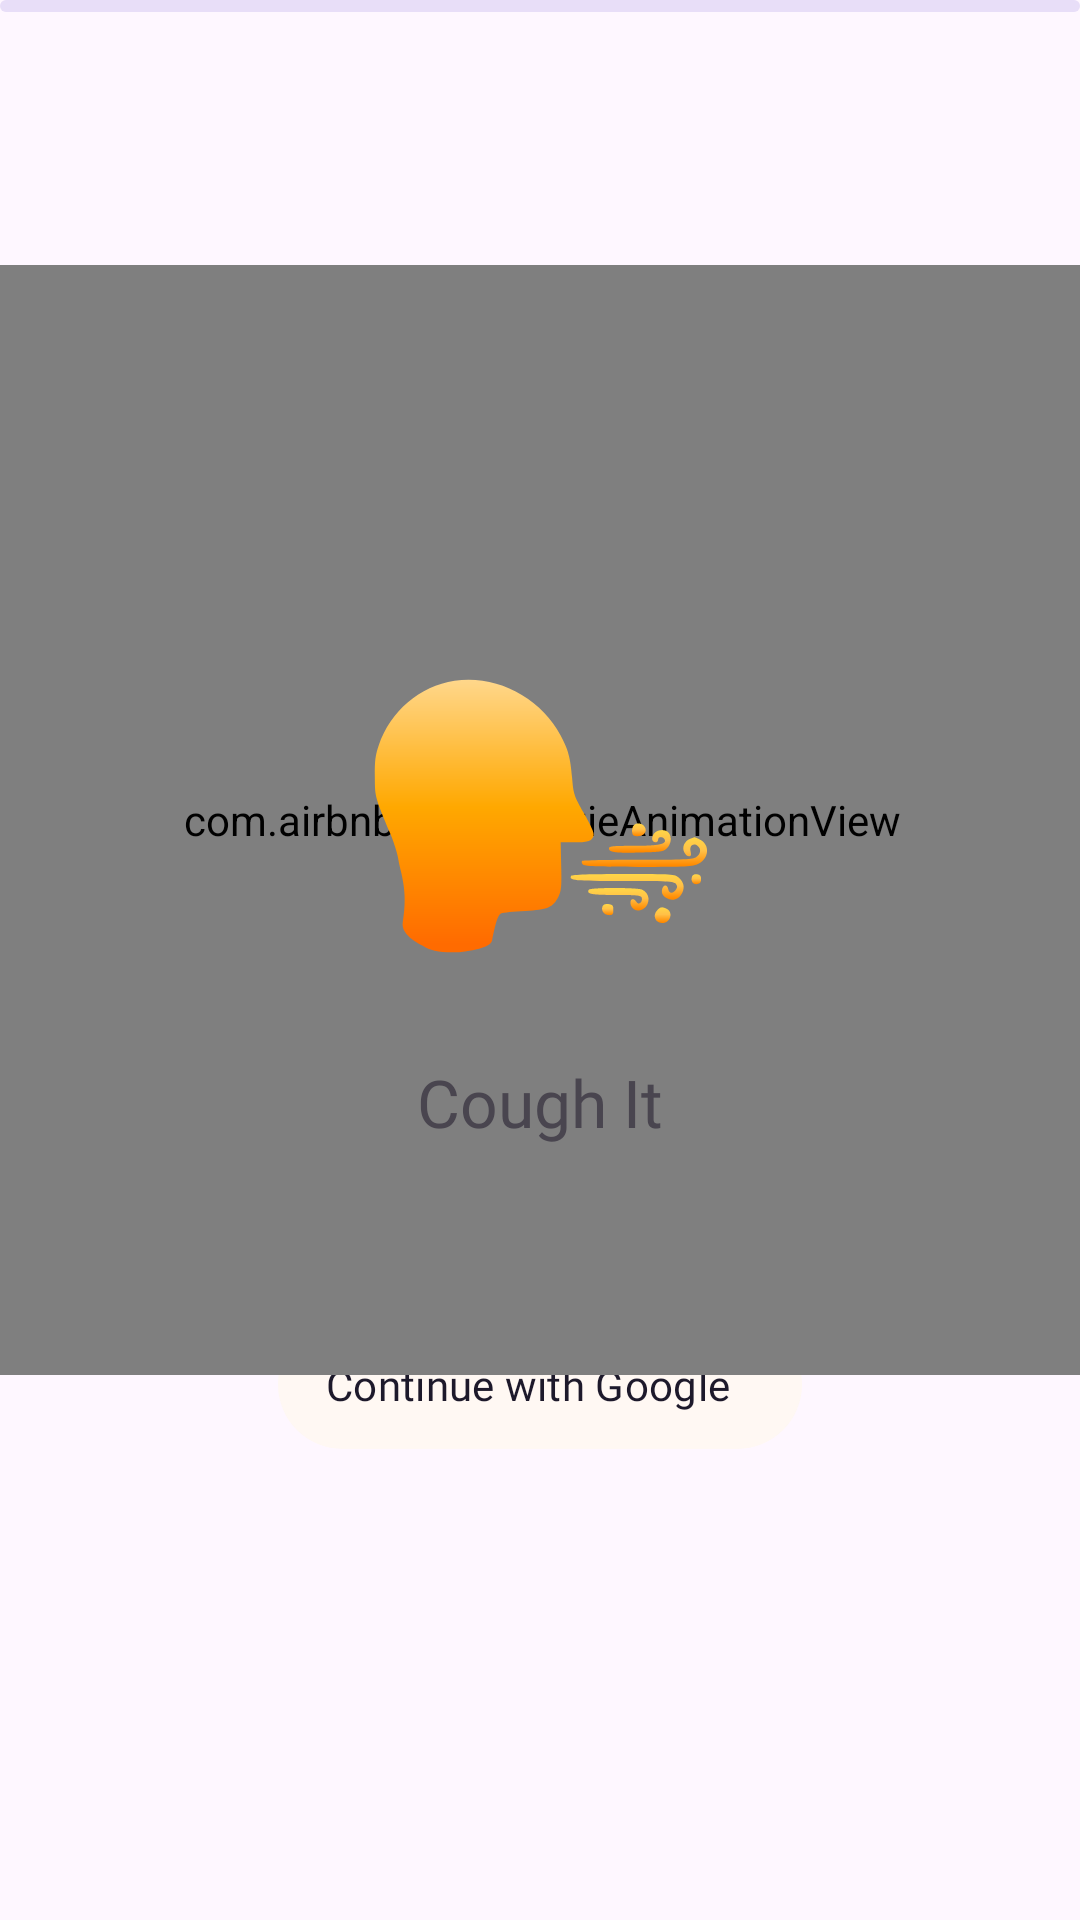

The Android layout XML behind this screen, and the referenced resources:
<!-- AndroidManifest.xml: application theme Theme.CoughIt -->
<!-- res/layout/fragment_sign_up.xml -->
<?xml version="1.0" encoding="utf-8"?>
<androidx.constraintlayout.widget.ConstraintLayout xmlns:android="http://schemas.android.com/apk/res/android"
    xmlns:tools="http://schemas.android.com/tools"
    android:layout_width="match_parent"
    android:layout_height="match_parent"
    xmlns:app="http://schemas.android.com/apk/res-auto"
    tools:context=".ui.auth.SignUpFragment">

    <com.google.android.material.button.MaterialButton
        android:id="@+id/sign_up_button"
        style="@style/Widget.Material3.Button.TonalButton.Icon"
        android:layout_width="wrap_content"
        android:layout_height="wrap_content"
        android:layout_marginBottom="50dp"
        android:fontFamily="@font/poppins_medium"
        android:paddingTop="12dp"
        android:paddingBottom="12dp"
        android:text="Continue with Google"
        app:backgroundTint="@color/button_color"
        app:icon="@drawable/ic_google"
        app:layout_constraintBottom_toBottomOf="parent"
        app:layout_constraintEnd_toEndOf="parent"
        app:layout_constraintStart_toStartOf="parent"
        app:layout_constraintTop_toBottomOf="@+id/app_icon" />

    <com.airbnb.lottie.LottieAnimationView
        android:layout_width="370dp"
        android:layout_height="370dp"
        app:lottie_autoPlay="true"
        app:lottie_loop="true"
        app:lottie_rawRes="@raw/covid_result"
        app:layout_constraintTop_toTopOf="@id/app_icon"
        app:layout_constraintBottom_toBottomOf="@id/app_icon"
        app:layout_constraintStart_toStartOf="@id/app_icon"
        app:layout_constraintEnd_toEndOf="@id/app_icon"/>

    <com.google.android.material.textview.MaterialTextView
        android:id="@+id/app_name"
        android:layout_width="wrap_content"
        android:layout_height="wrap_content"
        app:fontFamily="@font/poppins_medium"
        android:text="Cough It"
        app:layout_constraintTop_toBottomOf="@id/app_icon"
        app:layout_constraintStart_toStartOf="parent"
        app:layout_constraintEnd_toEndOf="parent"
        android:layout_marginTop="20dp"
        android:textSize="22sp"/>

    <ImageView
        android:id="@+id/app_icon"
        android:layout_width="117dp"
        android:layout_height="119dp"
        android:src="@drawable/ic_app_icon"
        app:layout_constraintBottom_toBottomOf="parent"
        app:layout_constraintEnd_toEndOf="parent"
        app:layout_constraintStart_toStartOf="parent"
        app:layout_constraintTop_toTopOf="parent"
        app:layout_constraintVertical_bias="0.41000003" />

    <com.google.android.material.progressindicator.LinearProgressIndicator
        android:id="@+id/progress_bar"
        android:layout_width="match_parent"
        android:layout_height="wrap_content"
        app:layout_constraintTop_toTopOf="parent"
        app:layout_constraintStart_toStartOf="parent"
        app:layout_constraintEnd_toEndOf="parent"
        android:indeterminate="true"/>


</androidx.constraintlayout.widget.ConstraintLayout>
<!-- resources referenced by this layout -->
<resources>
  <color name="button_color">#FFF8F3</color>
  <!-- drawable ic_app_icon: vector/xml drawable (drawable, 8215 chars, omitted) -->
  <style name="Theme.CoughIt" parent="Theme.Material3.DayNight.NoActionBar">
          
          <item name="colorPrimary">@color/orange_primary</item>
          <item name="colorPrimaryVariant">@color/orange_muted</item>
          <item name="colorOnPrimary">@color/black</item>
          
          <item name="colorSecondary">@color/orange_muted</item>
          <item name="colorSecondaryVariant">@color/orange_muted</item>
          <item name="colorOnSecondary">@color/heading_text_color</item>
          
          <item name="android:statusBarColor" tools:targetApi="l">@color/orange_surface</item>
          
  
          <item name="materialAlertDialogTheme">@style/ThemeOverlay.App.MaterialAlertDialog</item>
      </style>
  <color name="orange_primary">#FFA826</color>
  <color name="orange_muted">#FCC066</color>
  <color name="black">#FF000000</color>
  <color name="heading_text_color">#303030</color>
  <color name="orange_surface">#FFEED6</color>
  <style name="ThemeOverlay.App.MaterialAlertDialog" parent="ThemeOverlay.Material3.MaterialAlertDialog">
          <item name="materialAlertDialogBodyTextStyle">@style/MaterialAlertDialog.App.Message.Text</item>
          <item name="materialAlertDialogTitleTextStyle">@style/MaterialAlertDialog.App.Title.Text</item>
      </style>
  <style name="MaterialAlertDialog.App.Message.Text" parent="MaterialAlertDialog.Material3.Body.Text">
          <item name="fontFamily">@font/poppins_medium</item>
      </style>
  <style name="MaterialAlertDialog.App.Title.Text" parent="MaterialAlertDialog.Material3.Title.Text">
          <item name="fontFamily">@font/poppins_medium</item>
      </style>
</resources>
